Image classification data set "dataset" (Rashid-creator-droid/predicting_season on GitHub). Class labels (4): autumn, spring, summer, winter.

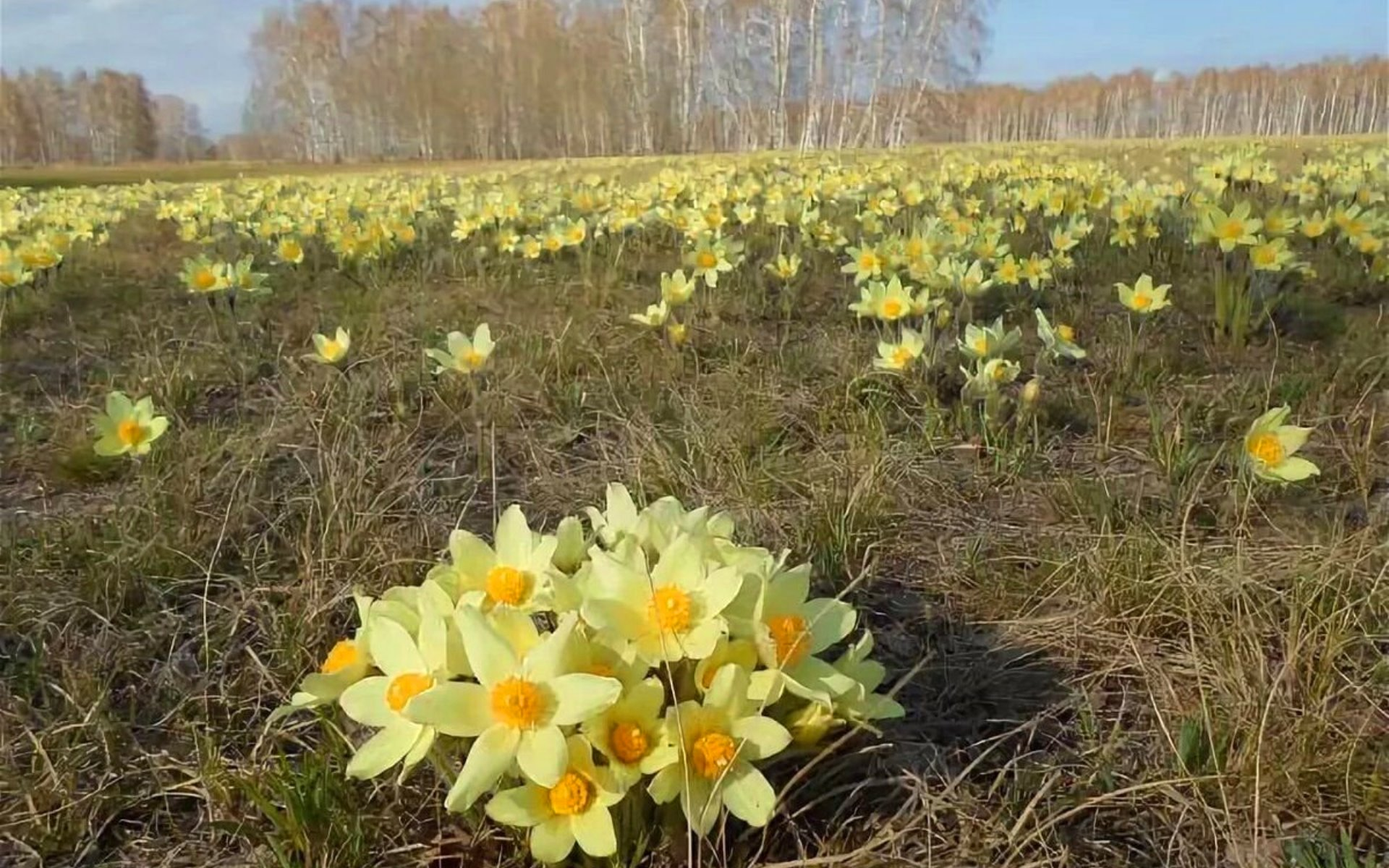
Label: spring

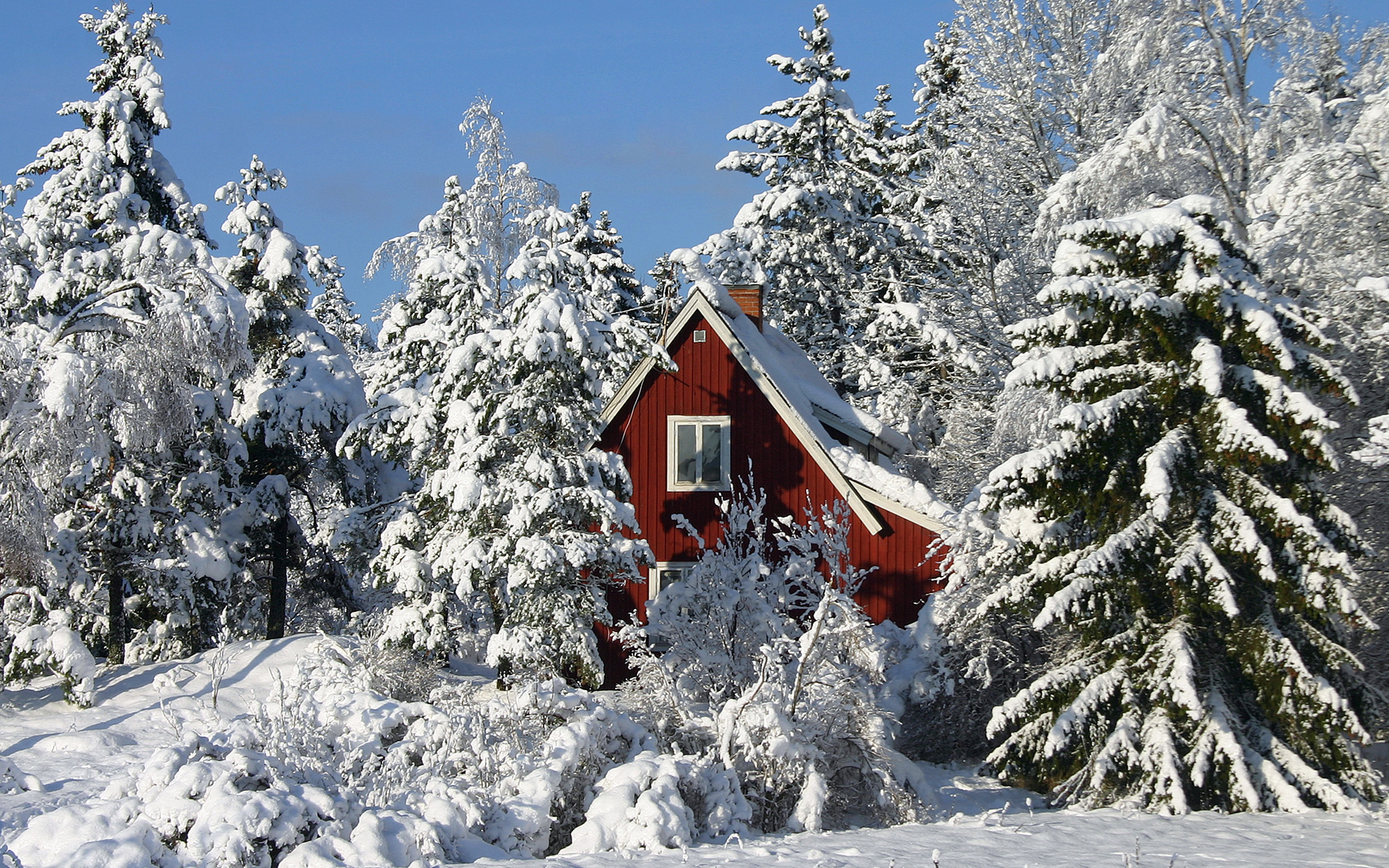
Label: winter

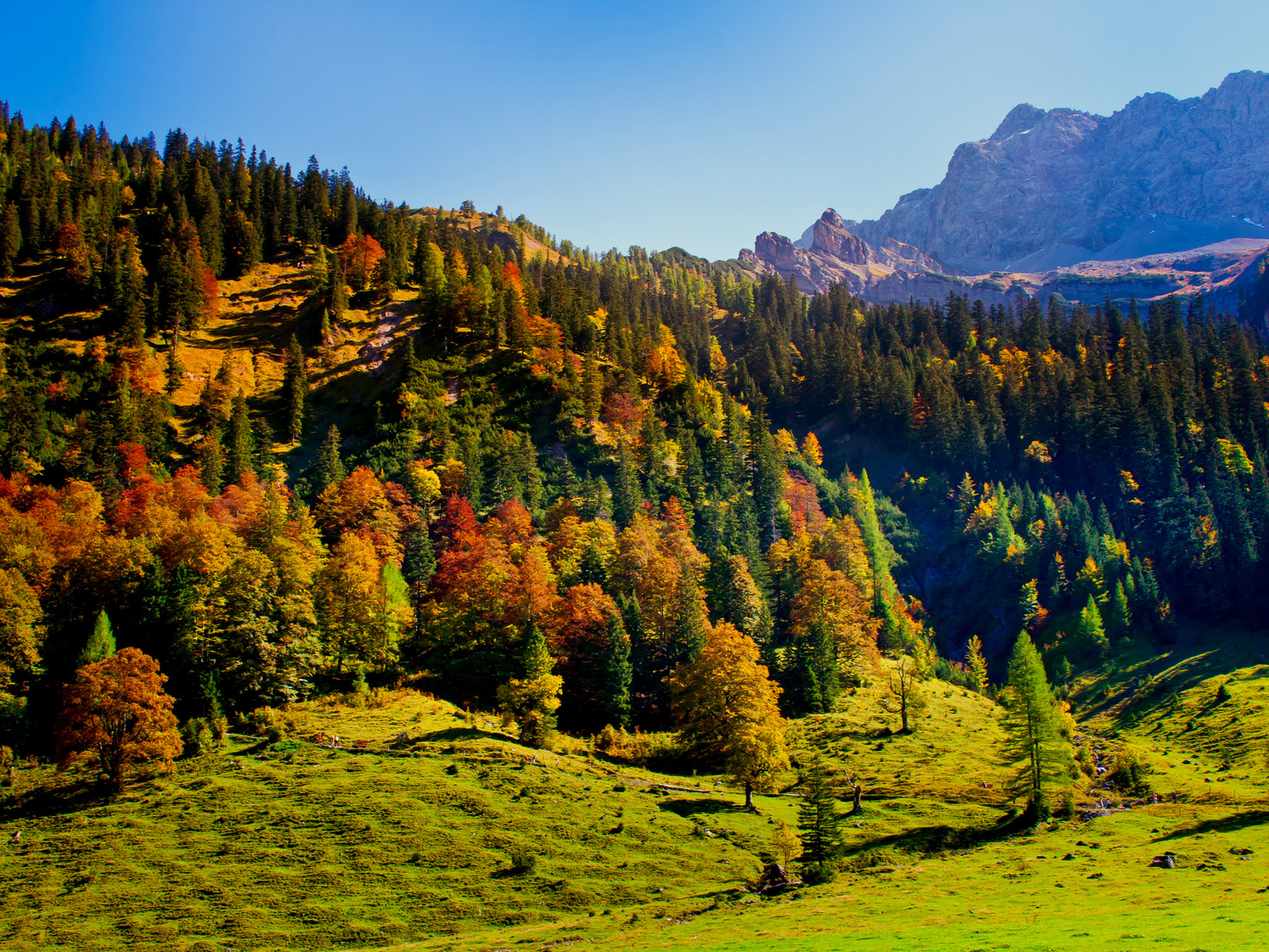
Label: autumn

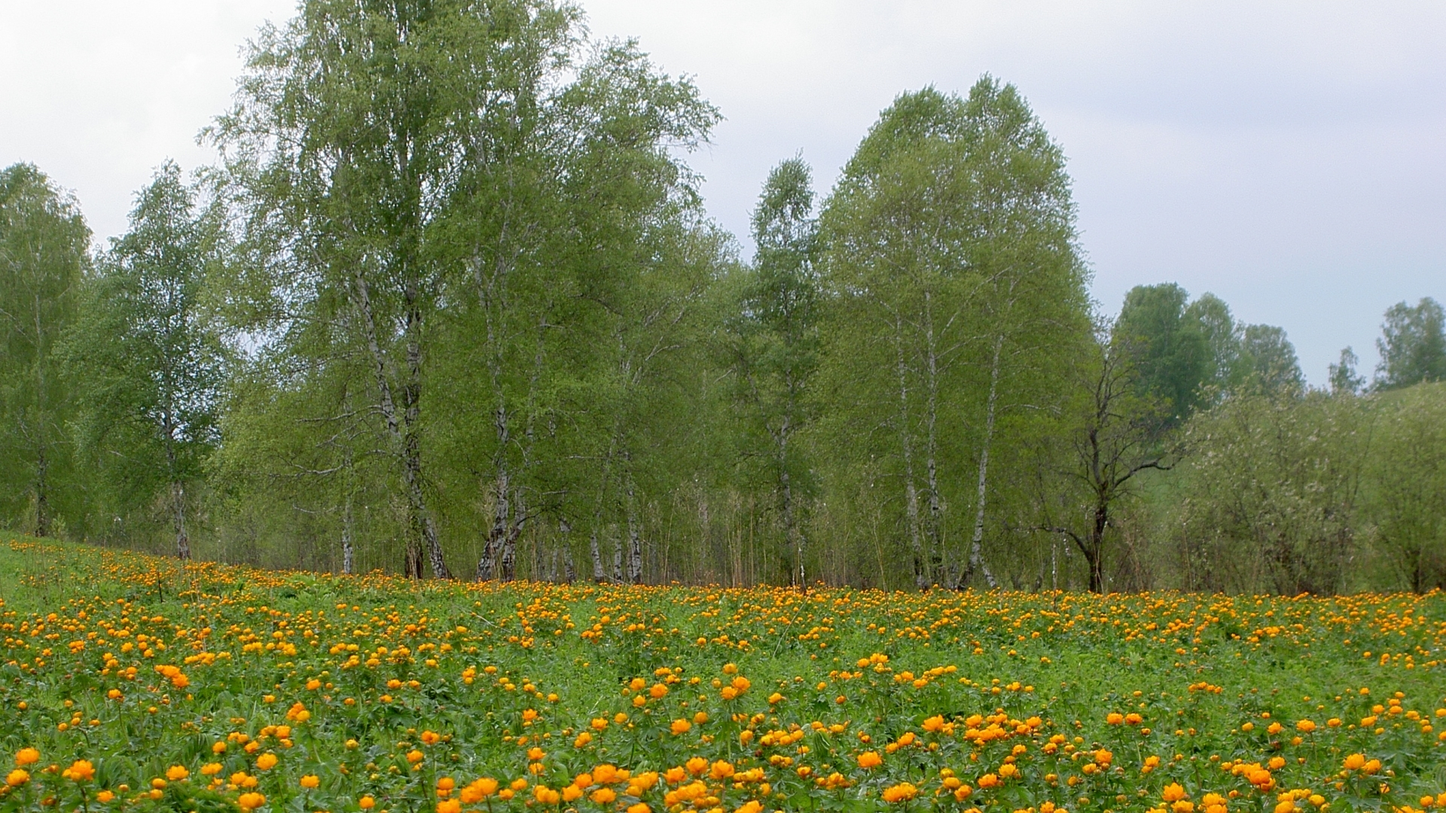
Label: summer

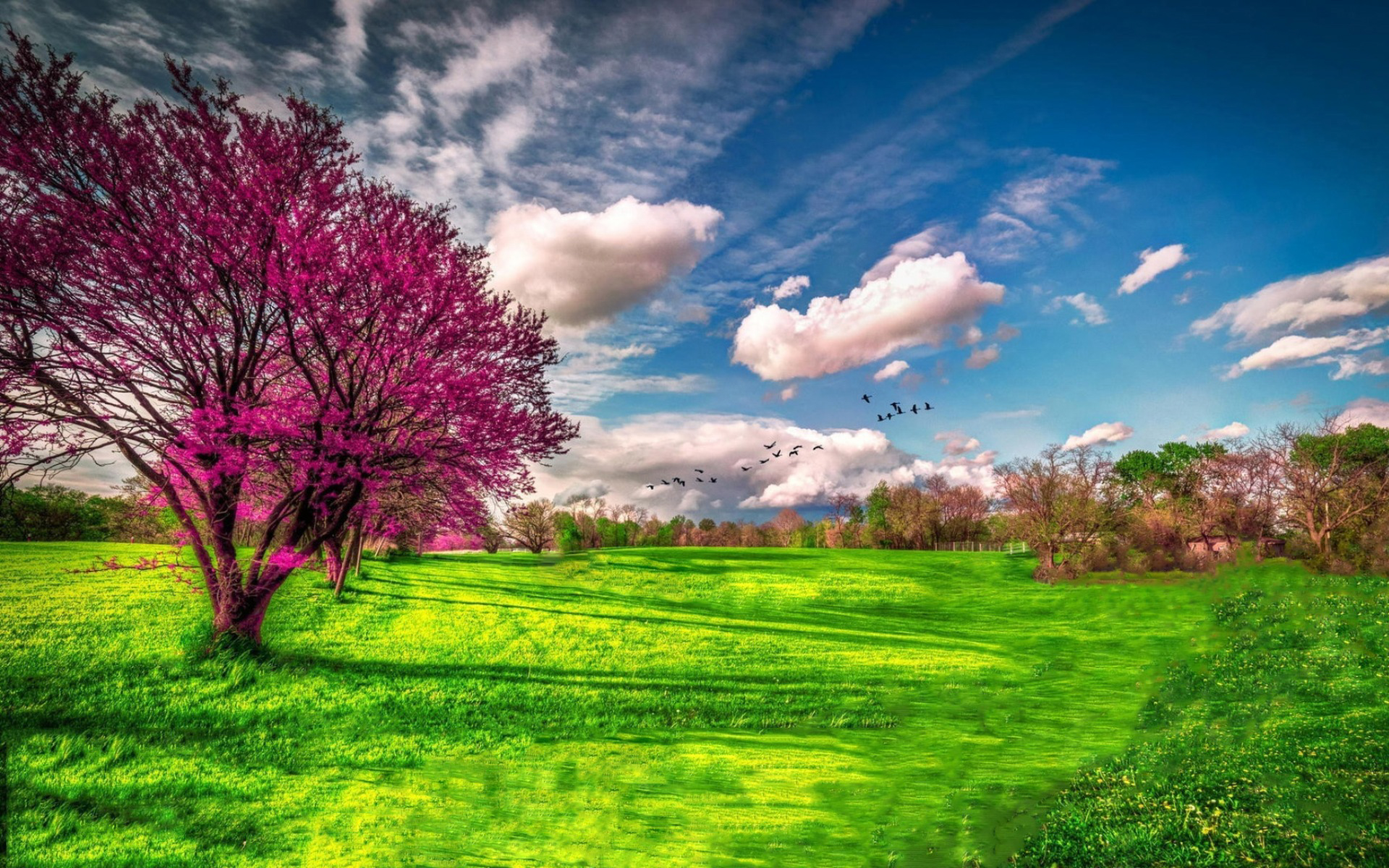
Label: spring

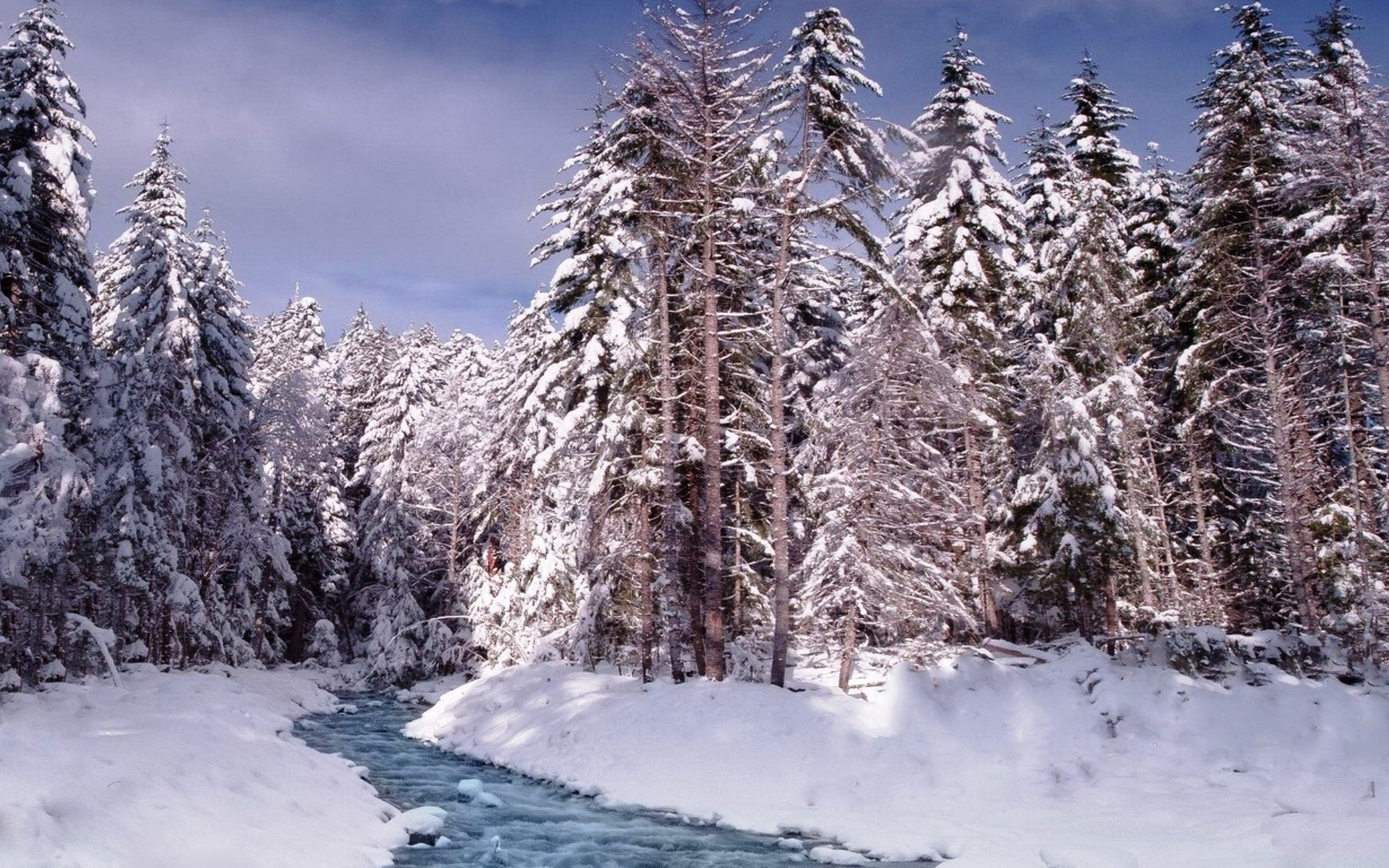
Label: winter
